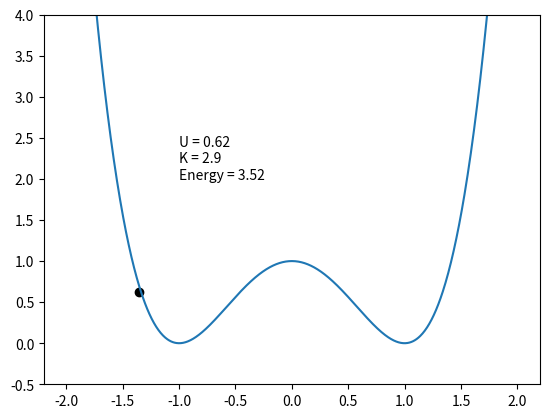

Reproduce this figure in Python.
#!/usr/bin/env python3
# -*- coding: utf-8 -*-
"""
Created on Thu May 24 00:38:34 2018

[redacted]
"""

import numpy as np
import matplotlib.pyplot as plt
import matplotlib.animation as anim
# x**2
#def f(x):
#    return x**2
#def fp(x):
#    return 2*x

#1-2x**2+x**4
def f(x):
    return 1-2*x**2+x**4
def fp(x):
    return -4*x+4*x**3



def theta(x):
    return np.arctan(fp(x))






#constants
g=1;
m=1;
x=np.linspace(-2,2,1000);
y=f(x)
v_norm=0;
pos=[-1.7,f(-1.7)]
v=[0,0]
direction=-1*np.sign(fp(pos[0]))
E=m*g*f(pos[0])
t_span=np.arange(1000)
delta_t=0.01
fig=plt.figure(1)
ax=fig.add_subplot(111)
savefig=False
for t in t_span:
    if ((t % 10)==0):
        ax.clear()
        #plot current position
        ax.plot(pos[0],pos[1],"ko")
        ax.plot(x,y)
        ax.text(-1,2,"Energy = "+ str(np.around(1/2*m*v_norm**2+m*g*pos[1],decimals=2)))
        ax.text(-1,2.2,"K = "+ str(np.around(1/2*m*v_norm**2,decimals=2)))
        ax.text(-1,2.4,"U = "+ str(np.around(m*g*pos[1],decimals=2)))
        ax.set_ylim(-0.5,4)
        
        if(savefig):
            fig.savefig("./pictures2D/frame"+str(t)+".jpg")
        else:
            plt.pause(0.01)
    
    #new speed using energy conservation
    if (2/m*(E-m*g*f(pos[0]))<=0):
        direction=-1*np.sign(fp(pos[0]))
        pos[0]+=0.01*direction
        pos[1]=f(pos[0])
    else:
        #calculate new speed
        v_norm=np.sqrt(2/m*(E-m*g*f(pos[0])))
        v=v_norm*direction*np.array([np.cos(theta(pos[0])),np.sin(theta(pos[0]))])
        pos+=delta_t*v
